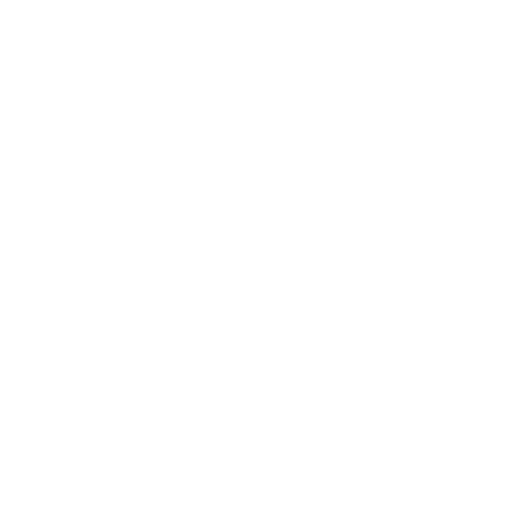
t = 0.00 s
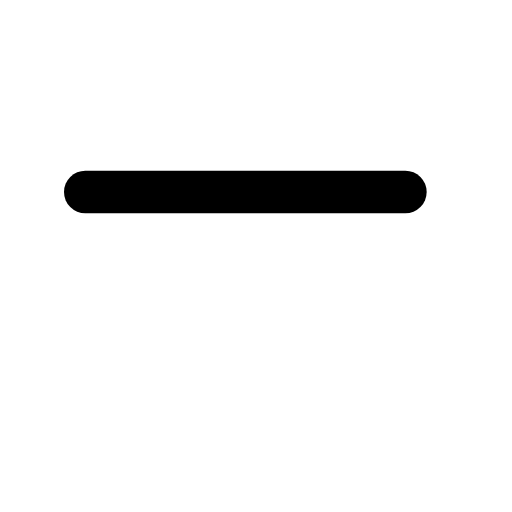
t = 0.23 s
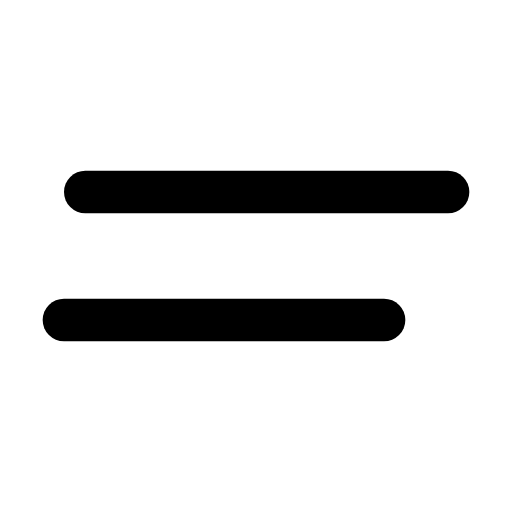
t = 0.53 s
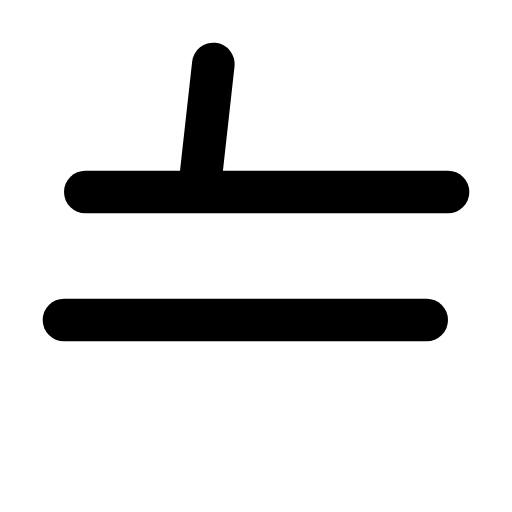
t = 0.78 s
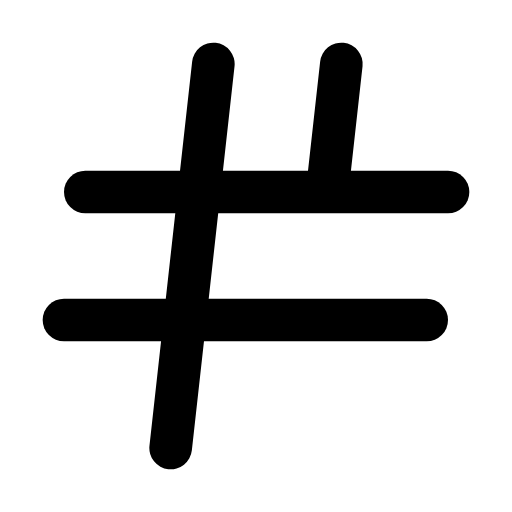
t = 1.08 s
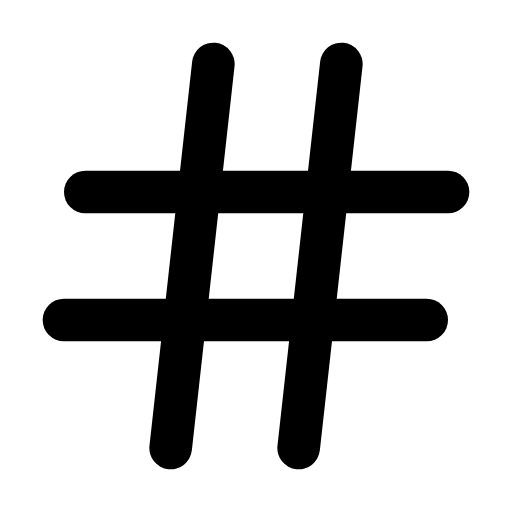
t = 1.30 s

The animated SVG that drew these frames (rendered in a browser with its animation timeline set to each time). Animation: 4 SMIL elements (animate=4); one cycle of 1.30 s.

<svg viewBox="0 0 24 24" xmlns="http://www.w3.org/2000/svg"><g fill="none" stroke="currentColor" stroke-linecap="round" stroke-linejoin="round" stroke-width="2"><g stroke-dasharray="20"><path d="M4 9h17"><animate attributeName="stroke-dashoffset" dur="0.3s" fill="freeze" values="20;0"/></path><path d="M3 15h17" stroke-dashoffset="20"><animate attributeName="stroke-dashoffset" begin="0.3s" dur="0.3s" fill="freeze" to="0"/></path></g><g stroke-dasharray="22"><path d="M10 3l-2 18" stroke-dashoffset="22"><animate attributeName="stroke-dashoffset" begin="0.7s" dur="0.3s" fill="freeze" to="0"/></path><path d="M16 3l-2 18" stroke-dashoffset="22"><animate attributeName="stroke-dashoffset" begin="1s" dur="0.3s" fill="freeze" to="0"/></path></g></g></svg>
